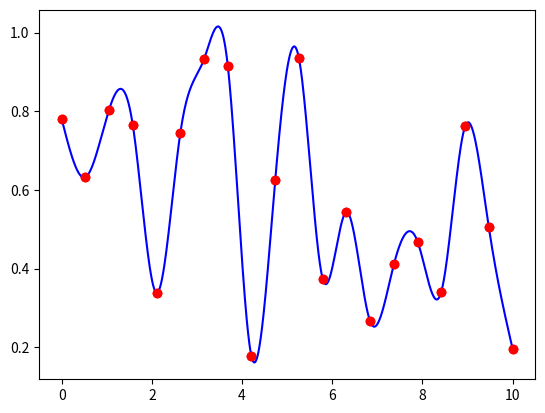

Here is the Python script that generated this plot:
import numpy as np
import scipy as sp

import matplotlib.pyplot as plt

np.random.seed(450)

n = 20
y = np.random.rand(n)
t = np.linspace(0, 10, n)

plt.plot(t, y, 'ro')

s = sp.interpolate.CubicSpline(t, y, bc_type='natural')

T = np.linspace(t.min(), t.max(), 1000)
plt.plot(T, s(T), 'b')
plt.plot(t, y, 'ro')

